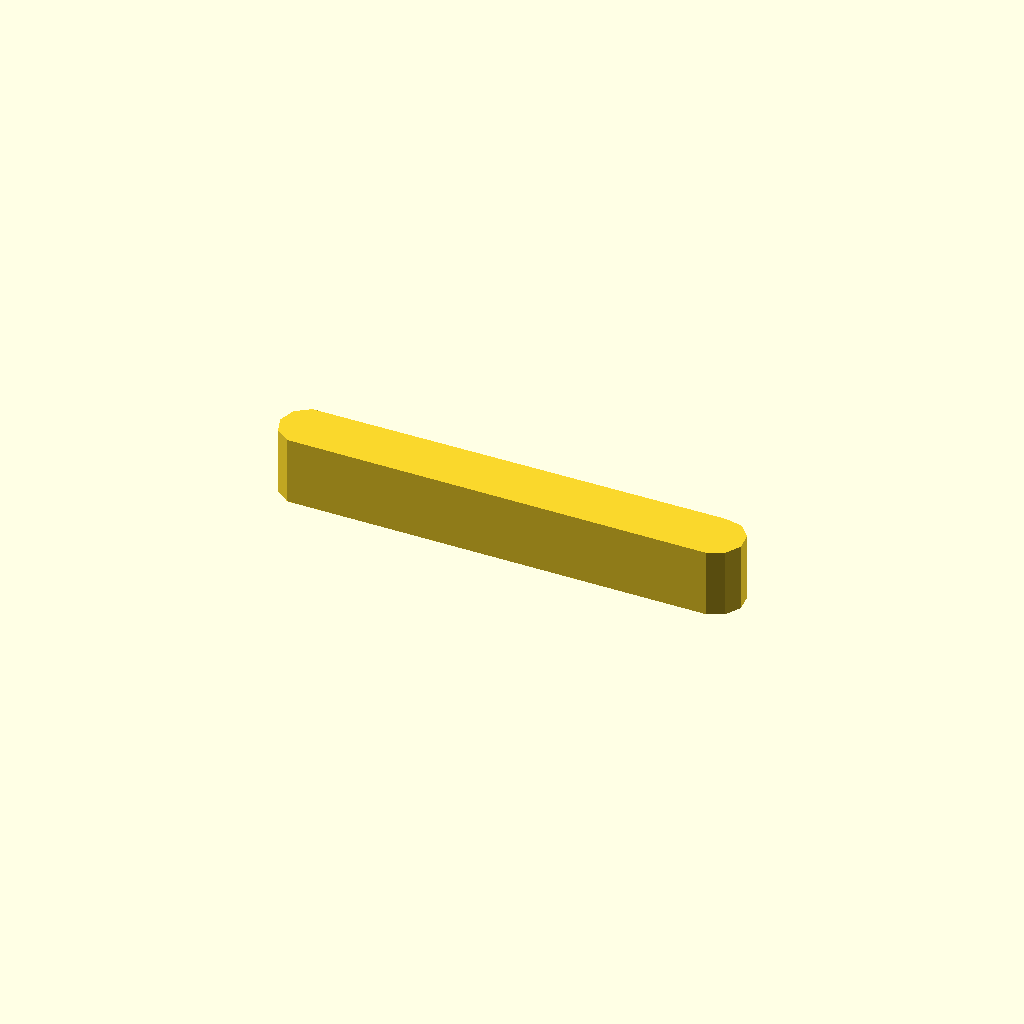
Cell 1 — every parameter at its default value.
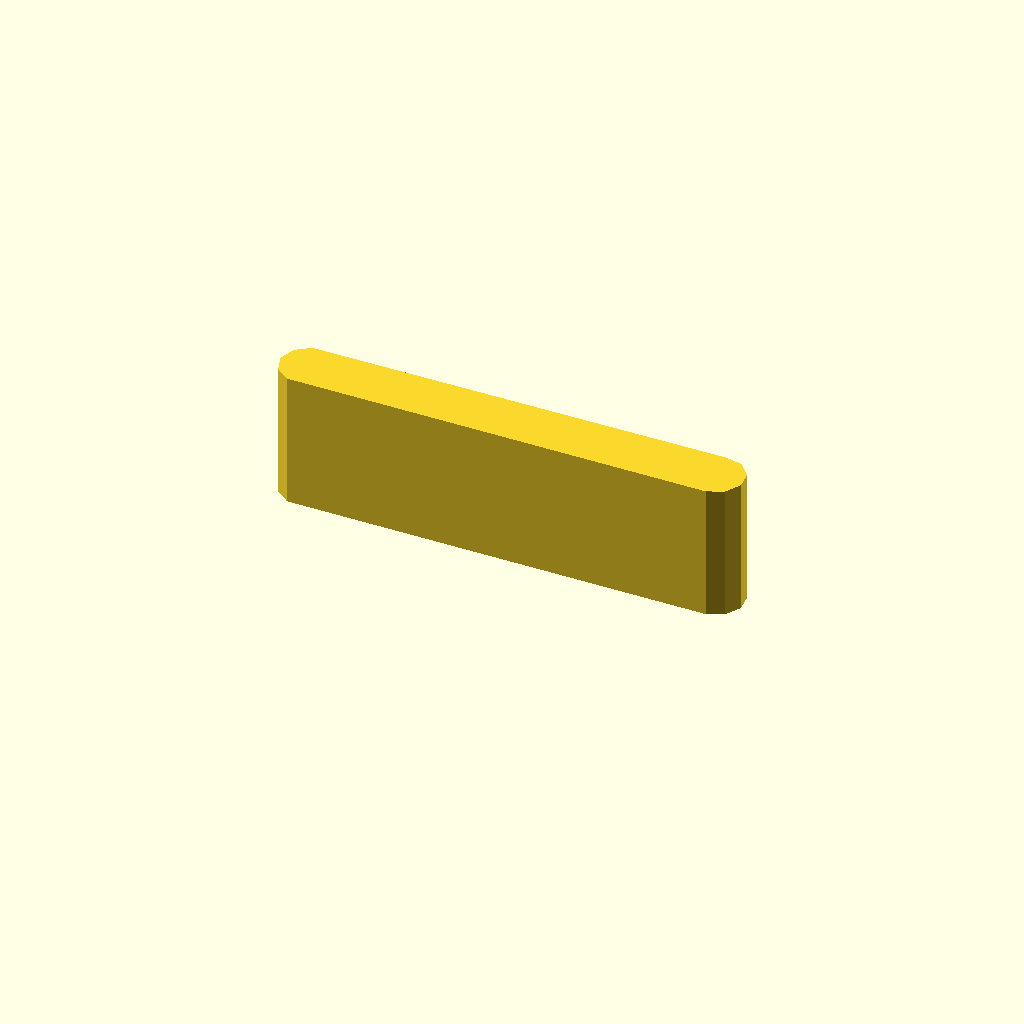
Cell 2: the same model with profile_height = 24.
One fixed orthographic camera (rotation 55°, 0°, 25°; colour scheme Cornfield) for every cell.
Source of the model, optional_data/data/sketch1/leverarms/part_0022.scad:
$fn = 32;

// ----------------------------------------------------------------------
// Lever arm: two bosses 10 and 8 mm, 45 mm between centres
// ----------------------------------------------------------------------

// --- parameters (mm) ---
profile_height = 12;      // extrusion height
profile_points = 11;      // points of the closed outline

profile = [[0, 4.973], [0.955, 2.034], [3.455, 0.217], [77.523, 0], [80.346, 1.257], [81.891, 3.933], [81.568, 7.006], [79.5, 9.303], [76.477, 9.945], [3.455, 9.728], [0.955, 7.912]];  // single closed polygon, 11 points, counter clockwise

// --- the one profile operation ---
linear_extrude(height = profile_height) polygon(points = profile);
Customizer parameters (derived from the source; name, type, default, range or options):
profile_height: number, default 12
profile_points: number, default 11
